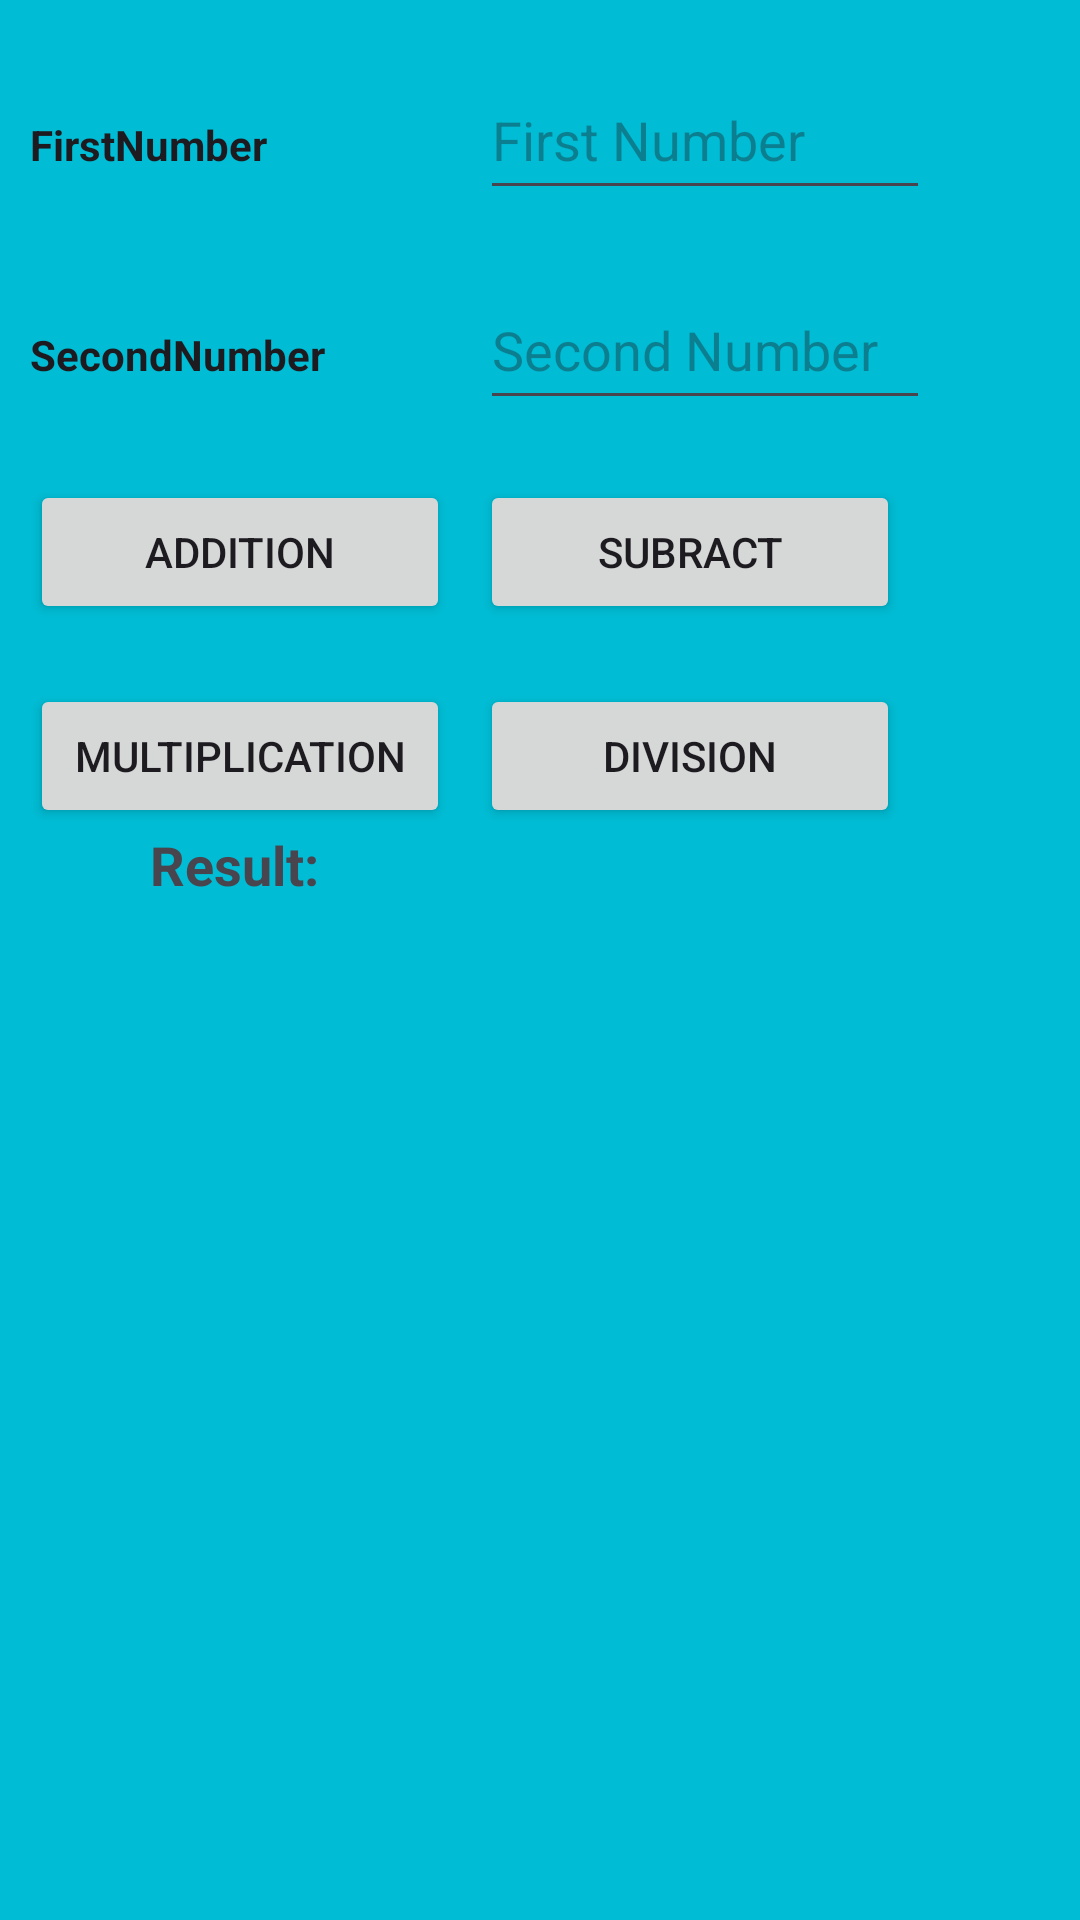

Reconstruct the res/layout file that produces this screen, plus the resources it refers to.
<!-- AndroidManifest.xml: application theme Theme.VillanuevaDanielApp -->
<!-- res/layout/activity_main.xml -->
<?xml version="1.0" encoding="utf-8"?>
<LinearLayout xmlns:android="http://schemas.android.com/apk/res/android"
    xmlns:app="http://schemas.android.com/apk/res-auto"
    xmlns:tools="http://schemas.android.com/tools"
    android:layout_width="match_parent"
    android:layout_height="match_parent"
    android:orientation="vertical"
    android:background="#00BCD4"
    tools:context=".MainActivity">


    
    <LinearLayout
        android:layout_width="match_parent"
        android:layout_height="wrap_content"
        android:layout_marginTop="20dp"
        android:orientation="horizontal">
        <TextView
            android:id="@+id/tvNum1"
            android:layout_width="150dp"
            android:layout_height="50dp"
            android:layout_marginLeft="10dp"
            android:text="FirstNumber"
            android:textAppearance="@style/TextAppearance.AppCompat"
            android:textStyle="bold"/>
        <EditText
            android:id="@+id/txtNum1"
            android:hint="First Number"
            android:layout_width="150dp"
            android:layout_height="50dp" />
        />
    </LinearLayout>
    
    <LinearLayout
        android:layout_width="match_parent"
        android:layout_height="wrap_content"
        android:layout_marginTop="20dp"
        android:orientation="horizontal">
        <TextView
            android:id="@+id/tvNum2"
            android:layout_width="150dp"
            android:layout_height="50dp"
            android:layout_marginLeft="10dp"
            android:text="SecondNumber"
            android:textAppearance="@style/TextAppearance.AppCompat"
            android:textStyle="bold"/>
        <EditText
            android:id="@+id/txtNum2"
            android:hint="Second Number"
            android:layout_width="150dp"
            android:layout_height="50dp"/>
    </LinearLayout>
    
    <LinearLayout
        android:layout_width="300dp"
        android:layout_height="wrap_content"
        android:layout_marginTop="20dp"
        android:layout_marginLeft="10dp"
        android:orientation="horizontal"
        android:weightSum="2">

        <Button
            android:id="@+id/btnAdd"
            android:layout_width="0dp"
            android:layout_height="wrap_content"
            android:layout_marginRight="10dp"
            android:text="Addition"
            android:layout_weight="1"/>

        <Button
            android:id="@+id/btnSub"
            android:layout_width="0dp"
            android:layout_height="wrap_content"
            android:layout_marginRight="10dp"
            android:text="Subract"
            android:layout_weight="1"/>

    </LinearLayout>

    <LinearLayout
        android:layout_width="300dp"
        android:layout_height="wrap_content"
        android:layout_marginTop="20dp"
        android:layout_marginLeft="10dp"
        android:orientation="horizontal"
        android:weightSum="2">

        <Button
            android:id="@+id/btnMul"
            android:layout_width="0dp"
            android:layout_height="wrap_content"
            android:layout_marginRight="10dp"
            android:text="Multiplication"
            android:layout_weight="1"/>
        <Button
            android:id="@+id/btnDiv"
            android:layout_width="0dp"
            android:layout_height="wrap_content"
            android:layout_marginRight="10dp"
            android:text="Division"
            android:layout_weight="1"/>

    </LinearLayout>
    <TextView
        android:id="@+id/tvDisplay"
        android:layout_width="200dp"
        android:layout_height="50dp"
        android:layout_marginLeft="50dp"
        android:textStyle="bold"

        android:textAppearance="@style/TextAppearance.AppCompat.Medium"
        android:text="Result: "/>
</LinearLayout>
<!-- resources referenced by this layout -->
<resources>
  <style name="Theme.VillanuevaDanielApp" parent="Base.Theme.VillanuevaDanielApp" />
  <style name="Base.Theme.VillanuevaDanielApp" parent="Theme.Material3.DayNight.NoActionBar">
          
          
      </style>
</resources>
